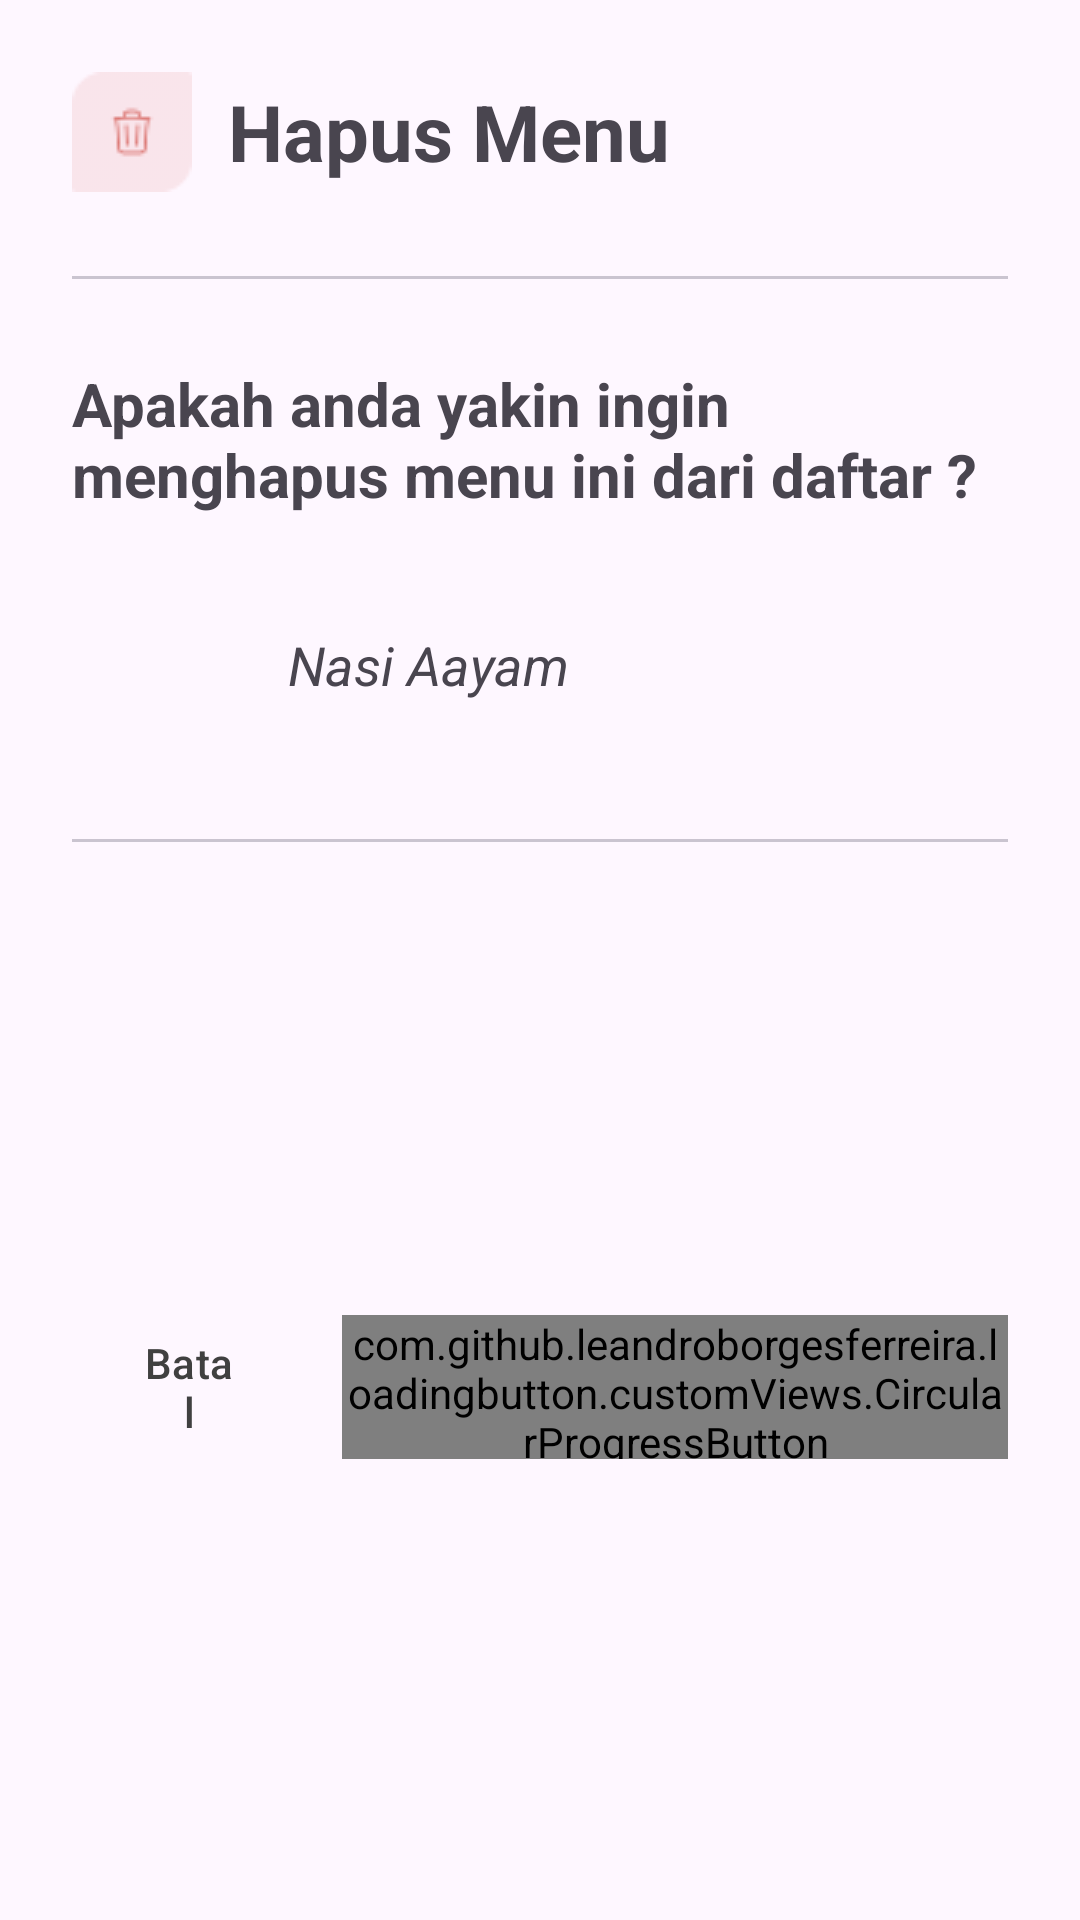

This screen was rendered from an Android layout file. Write that file and the resources it references.
<!-- AndroidManifest.xml: application theme Theme.PointOfSale -->
<!-- res/layout/fragment_hapus_menu.xml -->
<?xml version="1.0" encoding="utf-8"?>
<androidx.constraintlayout.widget.ConstraintLayout xmlns:android="http://schemas.android.com/apk/res/android"
    xmlns:app="http://schemas.android.com/apk/res-auto"
    xmlns:tools="http://schemas.android.com/tools"
    android:layout_width="match_parent"
    android:layout_height="wrap_content"
    android:padding="24dp">

    <LinearLayout
        android:id="@+id/holderTitle"
        android:layout_width="wrap_content"
        android:layout_height="wrap_content"
        android:orientation="horizontal"
        app:layout_constraintStart_toStartOf="parent"
        app:layout_constraintTop_toTopOf="parent">

        <ImageView
            android:layout_width="match_parent"
            android:layout_height="wrap_content"
            android:layout_weight="0.1"
            android:src="@drawable/ic_hapus" />

        <TextView
            android:layout_width="wrap_content"
            android:layout_height="wrap_content"
            android:layout_marginStart="12dp"
            android:layout_gravity="center"
            android:layout_weight="0.9"
            android:lineSpacingExtra="4sp"
            android:text="@string/hapus_menu"
            android:textSize="26sp"
            android:textStyle="bold" />

    </LinearLayout>

    <com.google.android.material.divider.MaterialDivider
        android:id="@+id/materialDivider"
        android:layout_width="wrap_content"
        android:layout_height="1dp"
        android:layout_marginTop="28dp"
        app:layout_constraintEnd_toEndOf="parent"
        app:layout_constraintStart_toStartOf="parent"
        app:layout_constraintTop_toBottomOf="@+id/holderTitle" />


    <LinearLayout
        android:id="@+id/holderPembayaran"
        android:layout_width="match_parent"
        android:layout_height="wrap_content"
        android:layout_marginTop="28dp"
        android:orientation="vertical"
        app:layout_constraintEnd_toEndOf="parent"
        app:layout_constraintStart_toStartOf="parent"
        app:layout_constraintTop_toBottomOf="@+id/materialDivider">

        <TextView
            android:layout_width="match_parent"
            android:layout_height="wrap_content"
            android:layout_marginBottom="20dp"
            android:text="@string/apakah_anda_yakin_ingin_menghapus_menu_ini_dari_daftar"
            android:textSize="20sp"
            android:textStyle="bold" />

        <LinearLayout
            android:layout_width="match_parent"
            android:layout_height="match_parent"
            android:orientation="horizontal">

            <ImageView
                android:id="@+id/imgContainer"
                android:layout_width="60dp"
                android:layout_height="60dp"
                android:src="@drawable/ic_blank" />

            <TextView
                android:id="@+id/namaMenu"
                android:layout_width="match_parent"
                android:layout_height="wrap_content"
                android:layout_gravity="center"
                android:textSize="18sp"
                android:textStyle="italic"
                android:layout_marginStart="12dp"
                android:text="Nasi Aayam" />
        </LinearLayout>
    </LinearLayout>



    <com.google.android.material.divider.MaterialDivider
        android:id="@+id/materialDivider2"
        android:layout_width="match_parent"
        android:layout_height="1dp"
        android:layout_marginTop="28dp"
        app:layout_constraintEnd_toEndOf="parent"
        app:layout_constraintStart_toStartOf="parent"
        app:layout_constraintTop_toBottomOf="@+id/holderPembayaran" />

    <LinearLayout
        android:id="@+id/linearLayout2"
        android:layout_width="match_parent"
        android:layout_height="wrap_content"
        android:layout_marginTop="28dp"
        app:layout_constraintBottom_toBottomOf="parent"
        app:layout_constraintStart_toStartOf="parent"
        app:layout_constraintTop_toBottomOf="@+id/materialDivider2">

        <Button
            android:id="@+id/batal"
            style="?attr/materialButtonOutlinedStyle"
            android:layout_width="wrap_content"
            android:layout_height="wrap_content"
            android:layout_marginEnd="12dp"
            android:layout_weight="0.1"
            android:textColor="#404040"
            android:gravity="center"
            android:text="@string/batal" />

        <com.github.leandroborgesferreira.loadingbutton.customViews.CircularProgressButton
            android:id="@+id/btn_delete_menu"
            android:layout_width="wrap_content"
            android:layout_height="match_parent"
            android:layout_weight="0.9"
            android:background="@drawable/circle_button_red"
            android:text="@string/hapus"
            android:textAllCaps="false"
            android:textColor="@color/white"
            app:spinning_bar_color="#FFF"
            app:spinning_bar_padding="6dp"
            app:spinning_bar_width="4dp" />

    </LinearLayout>
</androidx.constraintlayout.widget.ConstraintLayout>
<!-- resources referenced by this layout -->
<resources>
  <color name="white">#FFFFFFFF</color>
  <!-- drawable circle_button_red (drawable) -->
  <?xml version="1.0" encoding="utf-8"?>
  <shape xmlns:android="http://schemas.android.com/apk/res/android"
      android:shape="rectangle">
      <solid android:color="#CB3A31" /> 
      <corners android:radius="20dp" /> 
  </shape>
  <!-- drawable ic_hapus: png bitmap (drawable, 874 bytes) -->
  <string name="apakah_anda_yakin_ingin_menghapus_menu_ini_dari_daftar">Apakah anda yakin ingin menghapus menu ini dari daftar ?</string>
  <string name="batal">Batal</string>
  <string name="hapus">Hapus</string>
  <string name="hapus_menu">Hapus Menu</string>
  <style name="Theme.PointOfSale" parent="Base.Theme.PointOfSale" />
  <style name="Base.Theme.PointOfSale" parent="Theme.Material3.DayNight.NoActionBar">
          
          <item name="colorPrimary">#004080</item>
          <item name="colorSecondary">#EBF2FA</item>
  
      </style>
</resources>
